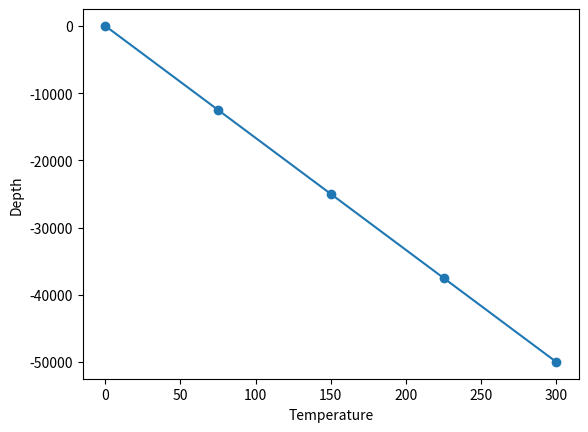

Reproduce this figure in Python.
import numpy as np
import matplotlib.pyplot as plt

# Finite difference code to solve the equation q = k * dT/dz
# given the boundary condition T=T_surf at the upper boundary



z_surf = 0.0  # location of upper surface
z_bott = 50e3 # location of bottom boundary

nz = 5        # number of grid points

T_surf = 0.0  # temperature of the upper surface
q = 15e-3     # heat flow in the crust (constant throughout)
k = 2.5       # heat conductivity




# Generate the grid
dz = (z_bott - z_surf) / (nz - 1)
z = np.zeros(nz)

for i in range(0, nz):
  z[i] = z_surf + i*dz

print("Grid points are:")
print(z)

# Generate an empty array for temperature values
T = np.zeros(nz)


# Set boundary conditions, i.e. the upper surface temperature
T[0] = T_surf


# Calculate temperature values inside the model
for i in range(1, nz):   # NB! Grid point 0 omitted
                         # as it cannot be calculated
  T[i] = (q / k) * (z[i] - z[i-1]) + T[i-1]


# Print and plot the depth vs temperature
print("Temperature values are:")
print(T)
plt.plot(T, -z, "o-")   # minus sign is placed to make z axis point down
plt.xlabel("Temperature")
plt.ylabel("Depth")
plt.show()


